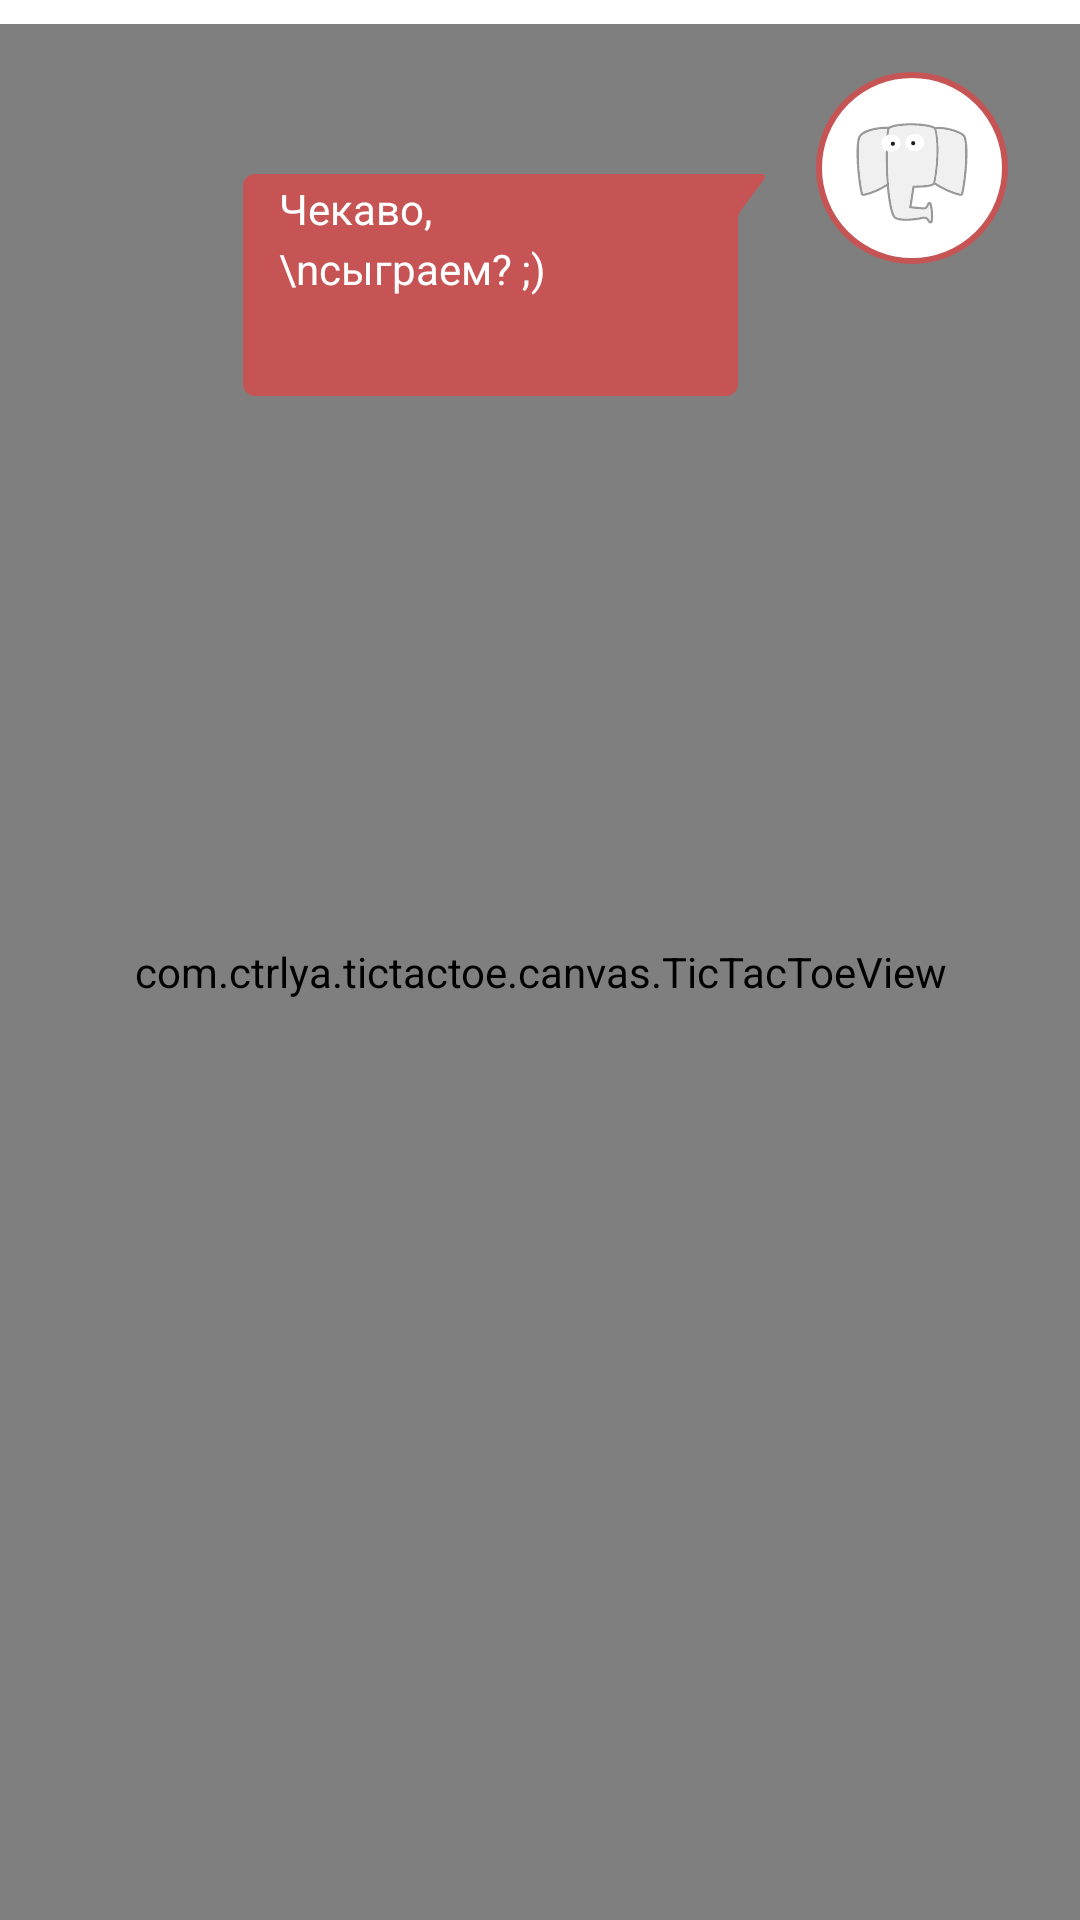

Layout XML and referenced resources for this Android screen:
<!-- AndroidManifest.xml: application theme Theme.TicTacToeClient -->
<!-- res/layout/fragment_learn.xml -->
<?xml version="1.0" encoding="utf-8"?>
<androidx.constraintlayout.widget.ConstraintLayout xmlns:android="http://schemas.android.com/apk/res/android"
    xmlns:app="http://schemas.android.com/apk/res-auto"
    xmlns:tools="http://schemas.android.com/tools"
    android:layout_width="match_parent"
    android:layout_height="match_parent"
    tools:context=".ui.learn.LearnFragment"
    android:background="@android:color/transparent">

    <ImageView
        android:id="@+id/imageView"
        android:layout_width="wrap_content"
        android:layout_height="wrap_content"
        android:layout_gravity="end"
        android:layout_marginTop="24dp"
        android:elevation="2dp"
        android:layout_marginEnd="24dp"
        android:src="@drawable/ic_xobot_1"
        app:layout_constraintEnd_toEndOf="parent"
        app:layout_constraintTop_toTopOf="parent" />

    <ImageView
        android:id="@+id/imageView2"
        android:layout_width="wrap_content"
        android:layout_height="wrap_content"
        android:layout_gravity="center"
        android:layout_marginTop="32dp"
        android:elevation="2dp"
        android:src="@drawable/dialog_background"
        app:layout_constraintEnd_toStartOf="@+id/imageView"
        app:layout_constraintTop_toTopOf="@+id/imageView" />

    <TextView
        android:id="@+id/textMessages"
        android:layout_width="0sp"
        android:layout_height="0sp"
        android:layout_marginStart="16dp"
        android:layout_marginTop="4dp"
        android:layout_marginEnd="48dp"
        android:layout_marginBottom="24dp"
        android:elevation="2dp"
        android:lineHeight="20dp"
        android:text="Чекаво, \nсыграем? ;)"
        android:textColor="@color/white"
        android:textSize="14sp"
        app:layout_constraintBottom_toBottomOf="@+id/imageView2"
        app:layout_constraintEnd_toEndOf="@+id/imageView2"
        app:layout_constraintStart_toStartOf="@+id/imageView2"
        app:layout_constraintTop_toTopOf="@+id/imageView2" />

    <com.ctrlya.tictactoe.canvas.TicTacToeView
        android:id="@+id/tictacktoeview"
        android:layout_width="match_parent"
        android:layout_height="0dp"
        android:layout_marginTop="8dp"
        app:layout_constraintBottom_toBottomOf="parent"
        app:layout_constraintEnd_toEndOf="parent"
        app:layout_constraintStart_toStartOf="parent"
        app:layout_constraintTop_toTopOf="parent" />

</androidx.constraintlayout.widget.ConstraintLayout>
<!-- resources referenced by this layout -->
<resources>
  <color name="white">#FFFFFFFF</color>
  <!-- drawable dialog_background (drawable) -->
  <vector xmlns:android="http://schemas.android.com/apk/res/android"
      android:width="195dp"
      android:height="94dp"
      android:viewportWidth="195"
      android:viewportHeight="94">
    <path
        android:pathData="M4,6C4,3.79 5.79,2 8,2L177.01,2C177.84,2 178.31,2.94 177.82,3.6L169.79,14.44C169.27,15.13 169,15.96 169,16.82V72C169,74.21 167.21,76 165,76H8C5.79,76 4,74.21 4,72L4,6Z"
        android:fillColor="#C75454"/>
  </vector>
  <!-- drawable ic_xobot_1: vector/xml drawable (drawable, 6202 chars, omitted) -->
  <style name="Theme.TicTacToeClient" parent="Theme.MaterialComponents.DayNight.NoActionBar">
          
          <item name="colorPrimary">@color/red</item>
          <item name="colorPrimaryVariant">@color/red</item>
          <item name="colorOnPrimary">@color/white</item>
          
          <item name="colorSecondary">@color/red</item>
          <item name="colorSecondaryVariant">@color/red</item>
          <item name="colorOnSecondary">@color/red</item>
          
          <item name="android:statusBarColor" tools:targetApi="l">?attr/colorPrimaryVariant</item>
          
          <item name="android:windowNoTitle">true</item>
          <item name="android:windowFullscreen">true</item>
      </style>
  <color name="red">#C75454</color>
</resources>
